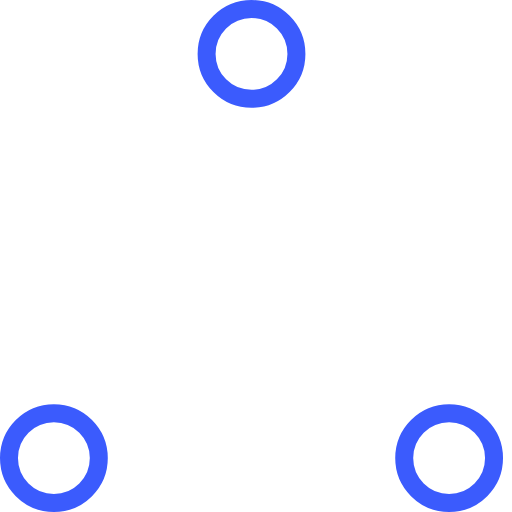
t = 0.00 s
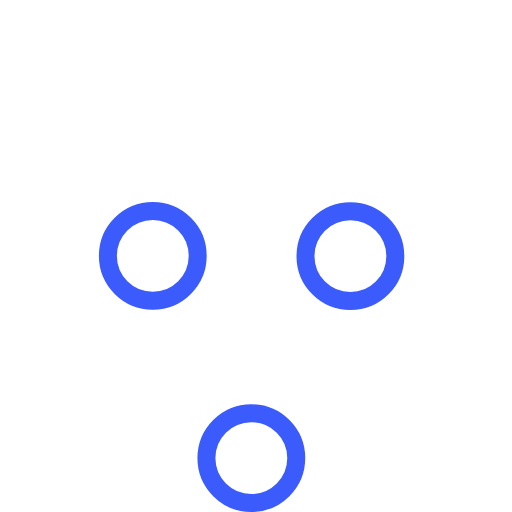
t = 0.37 s
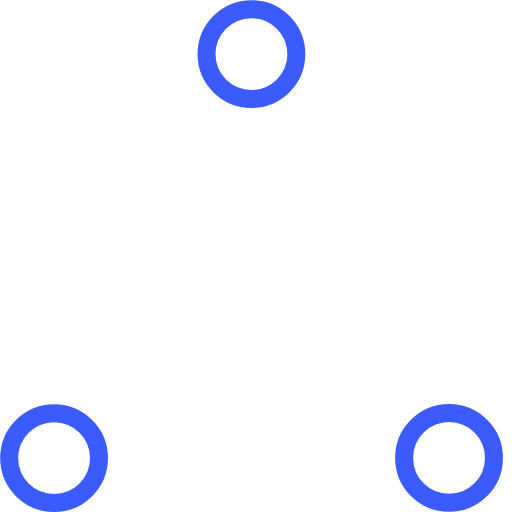
t = 0.73 s
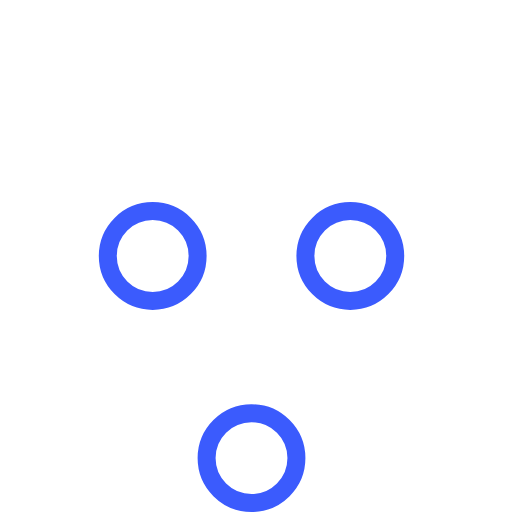
t = 1.10 s
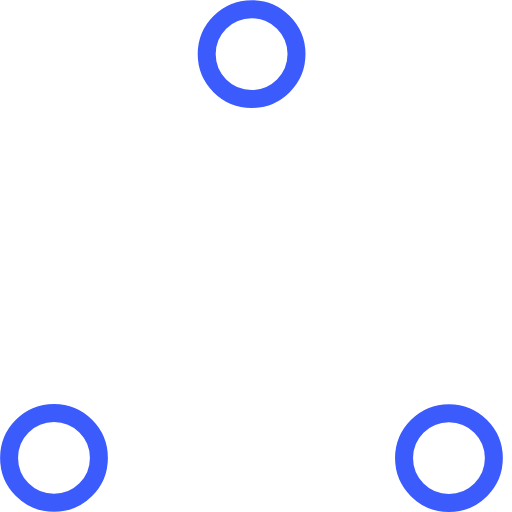
t = 1.47 s
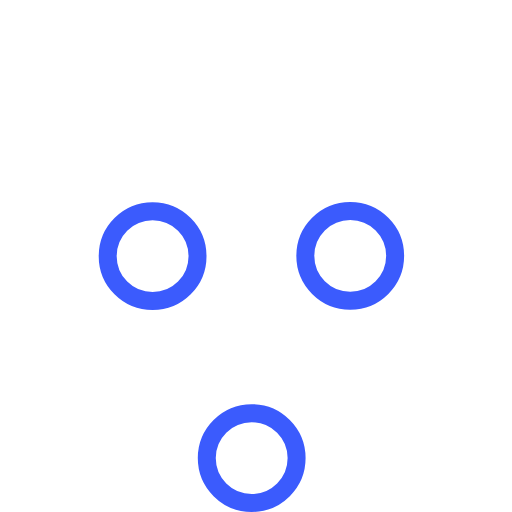
t = 1.83 s

The animated SVG that drew these frames (rendered in a browser with its animation timeline set to each time). Animation: 6 SMIL elements (animate=6); one cycle of 2.20 s, repeats indefinitely.

<!-- By Sam Herbert (@sherb), for everyone. More @ http://goo.gl/7AJzbL -->
<!-- Todo: add easing -->
<svg width="40" height="40" viewBox="0 0 57 57" xmlns="http://www.w3.org/2000/svg" stroke="#3B5BFD">
    <g fill="none" fill-rule="evenodd">
        <g transform="translate(1 1)" stroke-width="2">
            <circle cx="5" cy="50" r="5">
                <animate attributeName="cy"
                     begin="0s" dur="2.2s"
                     values="50;5;50;50"
                     calcMode="linear"
                     repeatCount="indefinite" />
                <animate attributeName="cx"
                     begin="0s" dur="2.2s"
                     values="5;27;49;5"
                     calcMode="linear"
                     repeatCount="indefinite" />
            </circle>
            <circle cx="27" cy="5" r="5">
                <animate attributeName="cy"
                     begin="0s" dur="2.2s"
                     from="5" to="5"
                     values="5;50;50;5"
                     calcMode="linear"
                     repeatCount="indefinite" />
                <animate attributeName="cx"
                     begin="0s" dur="2.2s"
                     from="27" to="27"
                     values="27;49;5;27"
                     calcMode="linear"
                     repeatCount="indefinite" />
            </circle>
            <circle cx="49" cy="50" r="5">
                <animate attributeName="cy"
                     begin="0s" dur="2.2s"
                     values="50;50;5;50"
                     calcMode="linear"
                     repeatCount="indefinite" />
                <animate attributeName="cx"
                     from="49" to="49"
                     begin="0s" dur="2.2s"
                     values="49;5;27;49"
                     calcMode="linear"
                     repeatCount="indefinite" />
            </circle>
        </g>
    </g>
</svg>
